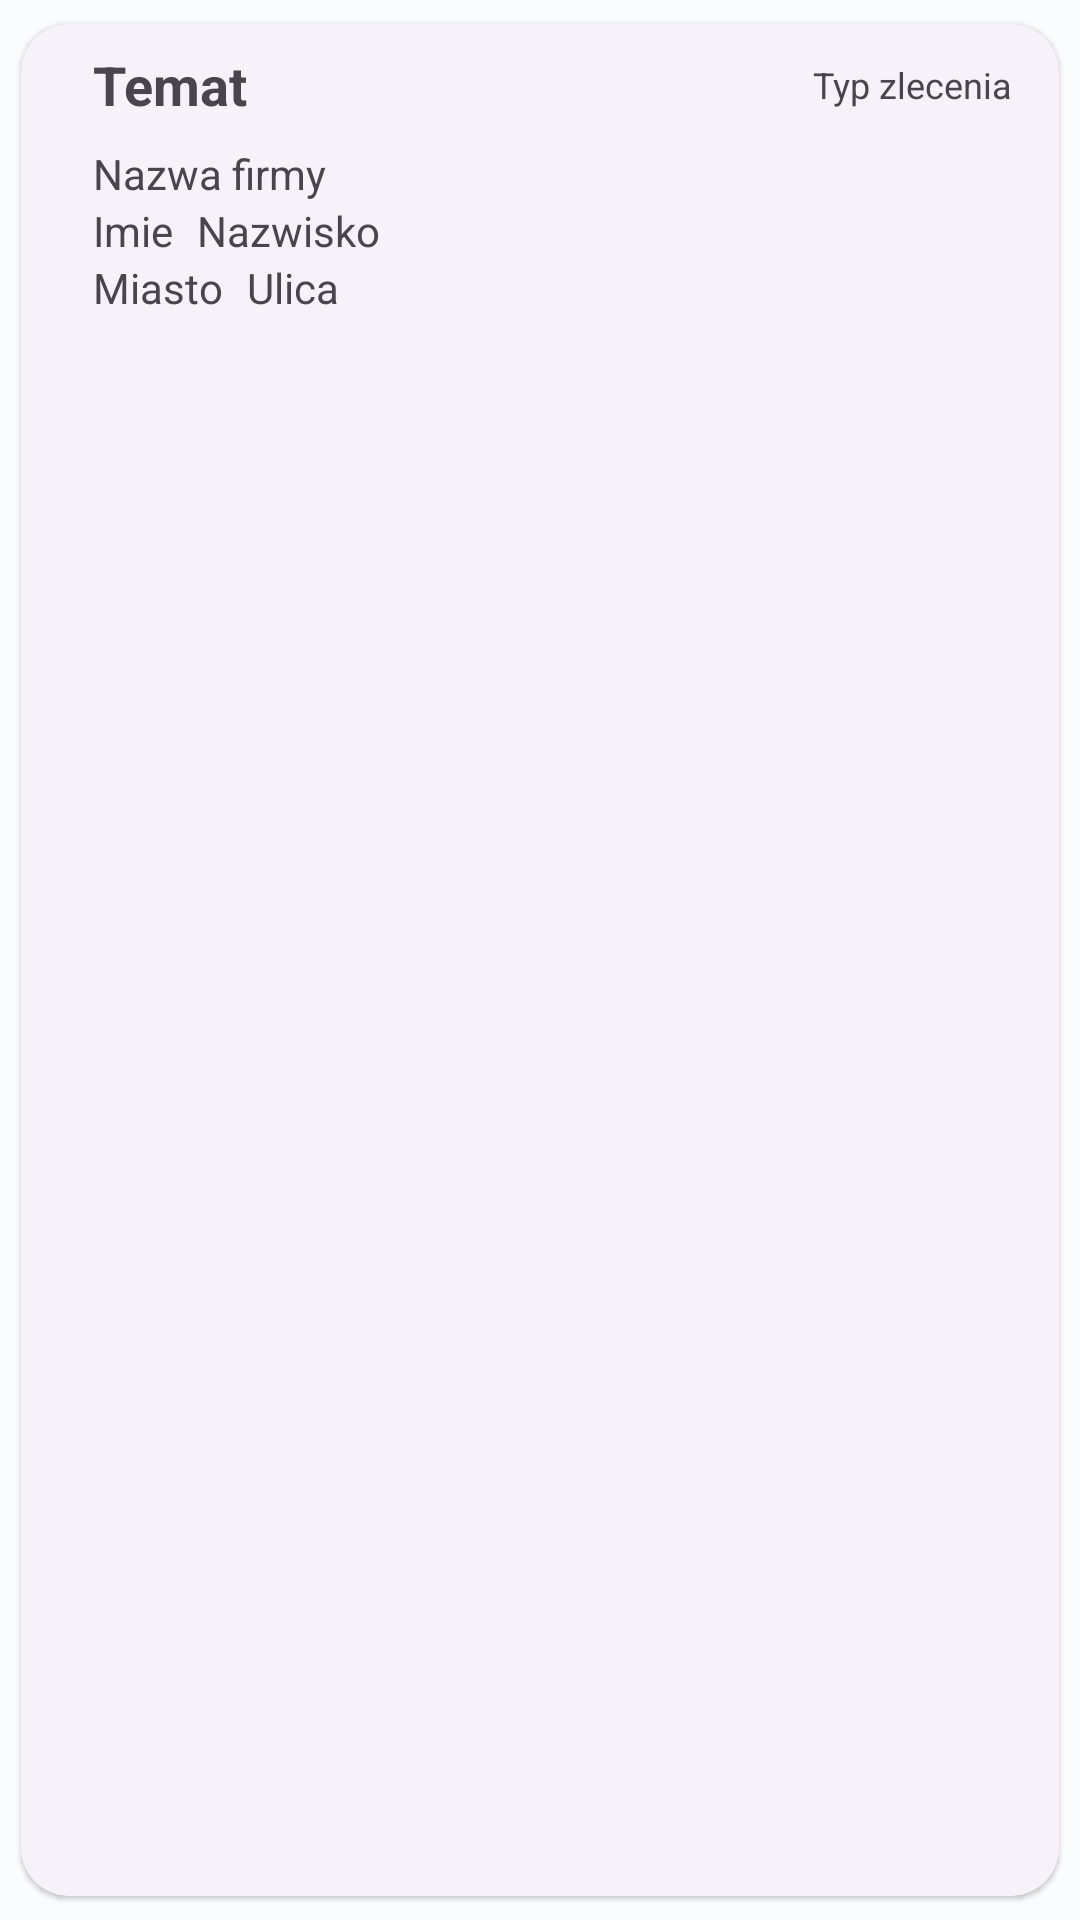

Here is an Android app screen rendered from its layout file. Give the layout XML and the strings, colors and styles it references.
<!-- AndroidManifest.xml: application theme Theme.Praca_dyplomowa_27796_android -->
<!-- res/layout/recycler_jobs_item_layout.xml -->
<?xml version="1.0" encoding="utf-8"?>
<com.google.android.material.card.MaterialCardView xmlns:android="http://schemas.android.com/apk/res/android"
    xmlns:app="http://schemas.android.com/apk/res-auto"
    android:id="@+id/recyclerItem"
    style="?attr/materialCardViewElevatedStyle"
    android:layout_width="match_parent"
    android:layout_height="wrap_content"
    android:layout_marginLeft="8dp"
    android:layout_marginRight="8dp"
    app:cardCornerRadius="16dp"
    app:cardPreventCornerOverlap="true"
    app:cardUseCompatPadding="true">

    <LinearLayout
        android:layout_width="match_parent"
        android:layout_height="wrap_content"
        android:layout_marginLeft="16dp"
        android:layout_marginRight="16dp"
        android:layout_marginBottom="8dp"
        android:gravity="center_vertical"
        android:orientation="vertical">

    <LinearLayout
        android:layout_width="match_parent"
        android:layout_height="match_parent"
        android:orientation="horizontal">

        <TextView
            android:id="@+id/textViewRecyclerJobSubject"
            android:layout_width="wrap_content"
            android:layout_height="wrap_content"
            android:layout_margin="8dp"
            android:ellipsize="end"
            android:maxEms="11"
            android:maxLines="1"
            android:text="Temat"
            android:textSize="18sp"
            android:textStyle="bold" />

        <TextView
            android:id="@+id/textViewRecyclerJobType"
            android:layout_width="fill_parent"
            android:layout_height="wrap_content"
            android:layout_gravity="center"
            android:layout_marginStart="8dp"
            android:ellipsize="end"
            android:gravity="right"
            android:maxLines="1"
            android:text="Typ zlecenia"
            android:textSize="12sp" />

    </LinearLayout>


    <LinearLayout
        android:layout_width="match_parent"
        android:layout_height="match_parent"
        android:orientation="horizontal">


    <TextView
            android:id="@+id/textViewRecyclerJobCompanyName"
            android:layout_width="wrap_content"
            android:layout_height="match_parent"
            android:layout_marginStart="8dp"
            android:ellipsize="end"
            android:maxLines="1"
            android:text="Nazwa firmy" />

    </LinearLayout>

        <LinearLayout
            android:layout_width="match_parent"
            android:layout_height="match_parent"
            android:orientation="horizontal">

            <TextView
                android:id="@+id/textViewRecyclerJobName"
                android:layout_width="wrap_content"
                android:layout_height="match_parent"
                android:layout_marginStart="8dp"
                android:ellipsize="end"
                android:maxLines="1"
                android:text="Imie" />

            <TextView
                android:id="@+id/textViewRecyclerJobSurname"
                android:layout_width="wrap_content"
                android:layout_height="match_parent"
                android:layout_marginStart="8dp"
                android:ellipsize="end"
                android:maxLines="1"
                android:text="Nazwisko" />
        </LinearLayout>

        <LinearLayout
            android:layout_width="match_parent"
            android:layout_height="match_parent"
            android:orientation="horizontal">

            <TextView
                android:id="@+id/textViewRecyclerJobStreet"
                android:layout_width="wrap_content"
                android:layout_height="match_parent"
                android:layout_marginStart="8dp"
                android:ellipsize="end"
                android:maxLines="1"
                android:text="Miasto" />

            <TextView
                android:id="@+id/textViewRecyclerJobCity"
                android:layout_width="wrap_content"
                android:layout_height="match_parent"
                android:layout_marginStart="8dp"
                android:ellipsize="end"
                android:maxLines="1"
                android:text="Ulica" />
        </LinearLayout>

    </LinearLayout>
</com.google.android.material.card.MaterialCardView>
<!-- resources referenced by this layout -->
<resources>
  <color name="md_theme_light_inversePrimary">#4DD8EC</color>
  <color name="md_theme_light_primary">#006875</color>
  <color name="md_theme_light_onPrimary">#FFFFFF</color>
  <color name="md_theme_light_primaryContainer">#9AF0FF</color>
  <color name="md_theme_light_onPrimaryContainer">#001F24</color>
  <color name="md_theme_light_secondary">#006B5E</color>
  <color name="md_theme_light_onSecondary">#FFFFFF</color>
  <color name="md_theme_light_secondaryContainer">#75F8E2</color>
  <color name="md_theme_light_onSecondaryContainer">#00201B</color>
  <color name="md_theme_light_tertiary">#00687A</color>
  <color name="md_theme_light_onTertiary">#FFFFFF</color>
  <color name="md_theme_light_tertiaryContainer">#ABEDFF</color>
  <color name="md_theme_light_onTertiaryContainer">#001F26</color>
  <color name="md_theme_light_error">#BA1A1A</color>
  <color name="md_theme_light_errorContainer">#FFDAD6</color>
  <color name="md_theme_light_onError">#FFFFFF</color>
  <color name="md_theme_light_onErrorContainer">#410002</color>
  <color name="md_theme_light_background">#FBFCFD</color>
  <color name="md_theme_light_onBackground">#191C1D</color>
  <color name="md_theme_light_surface">#FBFCFD</color>
  <color name="md_theme_light_onSurface">#191C1D</color>
  <color name="md_theme_light_surfaceVariant">#DBE4E6</color>
  <color name="md_theme_light_onSurfaceVariant">#3F484A</color>
  <color name="md_theme_light_outline">#6F797B</color>
  <color name="md_theme_light_inverseOnSurface">#EFF1F1</color>
  <color name="md_theme_light_inverseSurface">#2E3132</color>
</resources>
